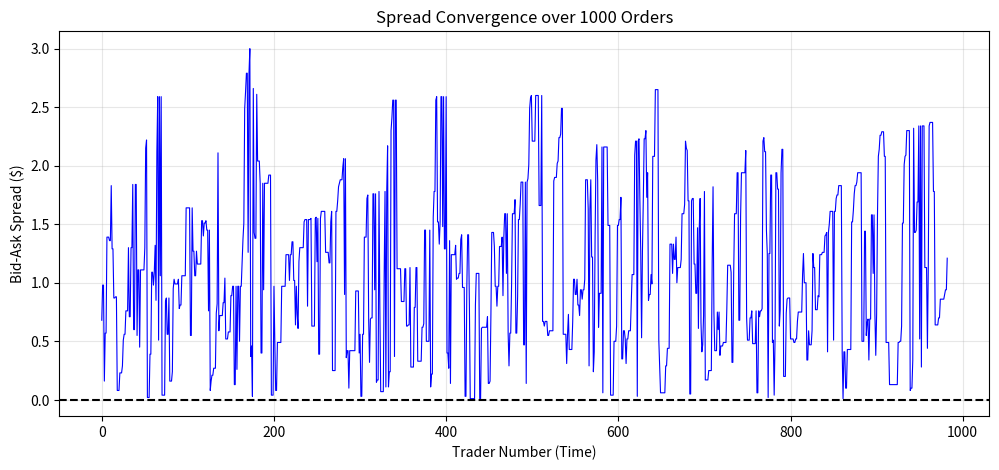

Python code for this plot:
import heapq
import random
import matplotlib.pyplot as plt

class SimulationOrderBook:
    def __init__(self):
        self.bids = [] # Max-Heap (stored as negative prices)
        self.asks = [] # Min-Heap
        self.spread_history = []
        
    def add_limit_order(self, side, price, qty):
        if side == 'Buy':
            heapq.heappush(self.bids, -price)
        else:
            heapq.heappush(self.asks, price)
            
    def get_best_bid_ask(self):
        best_bid = -self.bids[0] if self.bids else None
        best_ask = self.asks[0] if self.asks else None
        return best_bid, best_ask

    def clean_crossed_book(self):
        while self.bids and self.asks and (-self.bids[0] >= self.asks[0]):
            heapq.heappop(self.bids)
            heapq.heappop(self.asks)

    def capture_spread(self):
        bb, ba = self.get_best_bid_ask()
        if bb and ba:
            return ba - bb
        return None


# --- PARAMETERS ---
NUM_TRADERS = 1000
TRUE_VALUE = 100.00
NOISE_LEVEL = 2.0 

sim_book = SimulationOrderBook()
spreads = []

print("Simulating 1000 Traders...")
for i in range(NUM_TRADERS):
    side = 'Buy' if random.random() < 0.5 else 'Sell'
    
    valuation = random.gauss(TRUE_VALUE, NOISE_LEVEL)
    valuation = random.gauss(TRUE_VALUE, NOISE_LEVEL)
    
    # Buyers bid slightly below their valuation (seeking profit)
    # Sellers ask slightly above their valuation
    if side == 'Buy':
        price = round(valuation - random.uniform(0, 0.5), 2)
        sim_book.add_limit_order('Buy', price, 10)
    else:
        price = round(valuation + random.uniform(0, 0.5), 2)
        sim_book.add_limit_order('Sell', price, 10)
    

    sim_book.clean_crossed_book()
    
    spread = sim_book.capture_spread()
    if spread:
        spreads.append(spread)

# --- VISUALIZATION: SPREAD CONVERGENCE ---
plt.figure(figsize=(12, 5))
plt.plot(spreads, color='blue', linewidth=0.8)
plt.title(f"Spread Convergence over {NUM_TRADERS} Orders")
plt.xlabel("Trader Number (Time)")
plt.ylabel("Bid-Ask Spread ($)")
plt.axhline(y=0, color='black', linestyle='--')
plt.grid(True, alpha=0.3)
plt.show()

print(f"Final Spread: ${spreads[-1]:.2f}")